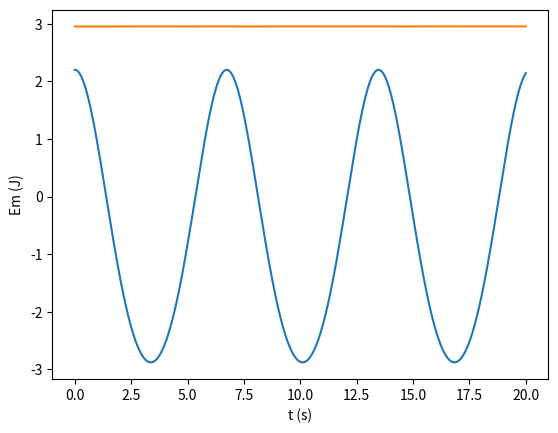

Source code (Python):
import numpy as np
import matplotlib.pyplot as plt

def oscHarmSimp_1D(x0,v0,k,m,n,dt,alpha):
    x=np.empty(n+1)
    v=np.empty(n+1)
    a=np.empty(n+1)
    Em = np.empty(n+1)
    x[0]=x0
    v[0]=v0
    for i in range(n):
        a[i]=(-k*x[i]-3*alpha*(x[i]**2))/m
        v[i+1]=v[i]+a[i]*dt
        x[i+1]=x[i]+v[i+1]*dt
        Em[i] = 0.5*m*(v[i]**2) + 0.5*k*(x[i]**2)+alpha*(x[i]**3)
    Em[n] = 0.5*m*(v[n]**2) + 0.5*k*(x[n]**2)+alpha*(x[n]**3)
    return x,v,a,Em


x0 = 2.2
v0 = 0
k = 1
m = 1
ti = 0
tf = 20
dt = 0.001
n = int((tf-ti)/dt)
alpha = 0.05

t = np.linspace(ti, tf, n+1)

values = oscHarmSimp_1D(x0,v0,k,m,n,dt,alpha)
x = values[0]
Em = values[3]

plt.xlabel("t (s)")
plt.ylabel("x (m)")
plt.plot(t,x)
plt.grid()
plt.show()

plt.xlabel("t (s)")
plt.ylabel("Em (J)")
plt.plot(t,Em)
plt.grid()
plt.show()